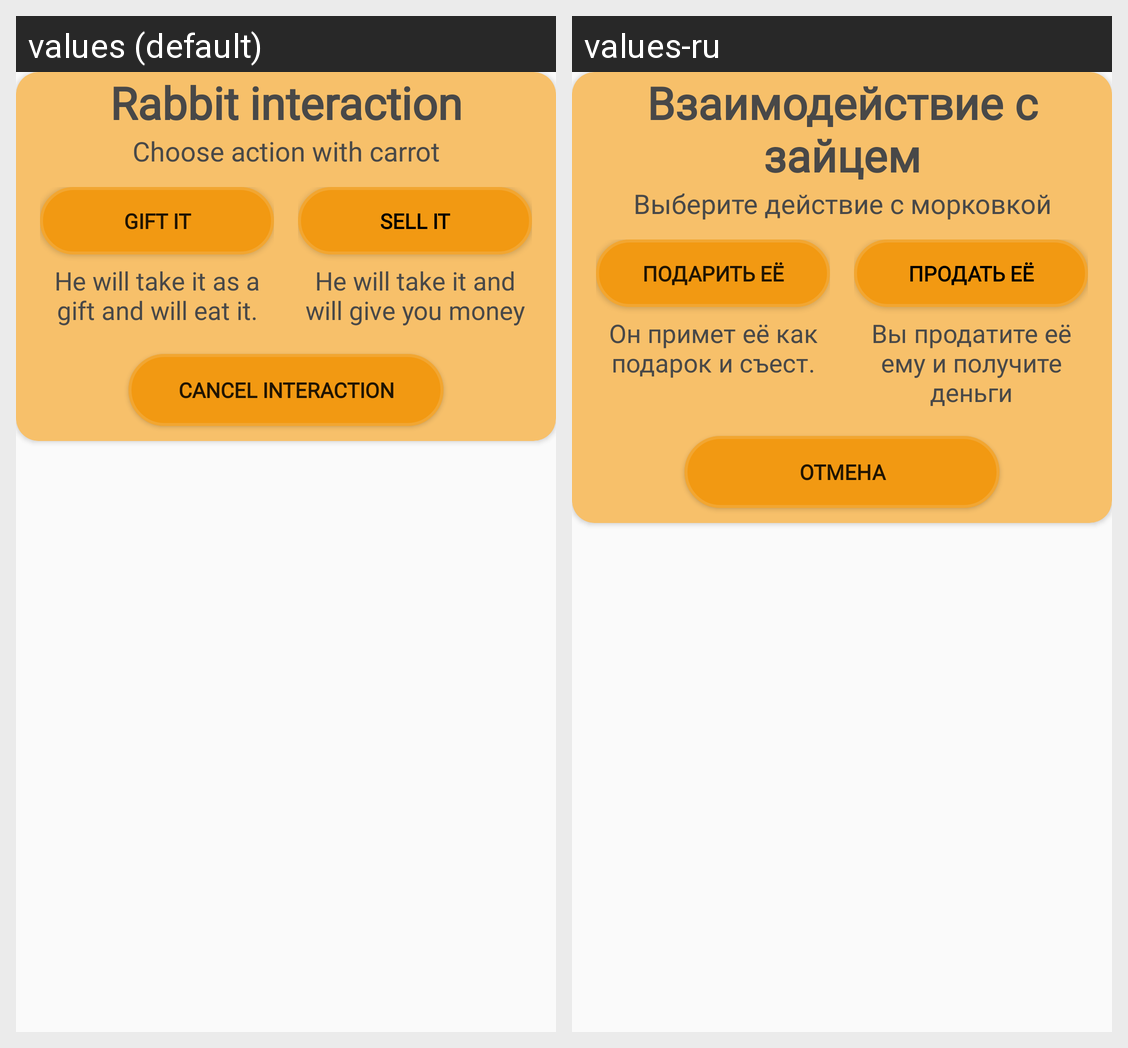

Locale-by-locale string values for the Android screen shown in this grid:
Android screen res/layout/carrot_to_rabbit_popup.xml rendered under 2 locales, left to right: values (default), values-ru. Device: Nexus 5 (rendered at 1080×1920; each locale shown at half size, 540×960, under a caption strip naming it); theme MyAppTheme.
Strings drawn on this screen, with the default value and each locale's value (text and hints the layout hard-codes, and strings that could not be matched under every locale, appear in the picture but are not listed):

rabbit_interaction
  values: Rabbit interaction
  values-ru: Взаимодействие с зайцем

choose_action_with_carrot
  values: Choose action with carrot
  values-ru: Выберите действие с морковкой

gift_it
  values: gift it
  values-ru: Подарить её

he_will_take_it_as_a_gift_and_will_eat_it
  values: He will take it as a gift and will eat it.
  values-ru: Он примет её как подарок и съест.

sell_it
  values: sell it
  values-ru: Продать её

he_will_take_it_and_will_give_you_money
  values: He will take it and will give you money
  values-ru: Вы продатите её ему и получите деньги

cancel_interaction
  values: cancel interaction
  values-ru: Отмена
